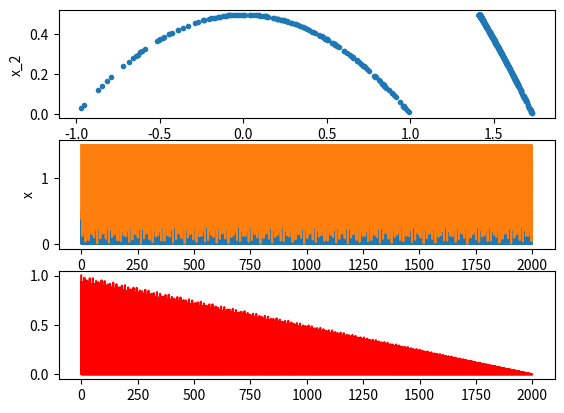

Write Python code to recreate this figure.
#!/usr/bin/python
import numpy as np
import matplotlib.pyplot as plt


################################################################################
# General algorithm:
#   1. Determine whether next event will be a bounce or a collision.
#   2. Determine the time, velocities and positions of that event.
#   3. If time > t_max, then stop.
#   4. Using the time, positions, and velocities of the balls at that event,
#       calculate the time of the next event.

# Find what the next event will be for a given set of intial conditions, and in
#   how much time.
def next_event(xs, vs, t):

    v1, v2 = vs[:,-1]
    x1, x2 = xs[:,-1]

    # Do this by comparing bounce times, using the initial conditions from the
    #   last elements in v and x.
    bounce_time1 = [x for x in np.roots([0.5*g, v1, x1]) if x > 0][0]
    bounce_time2 = [x for x in np.roots([0.5*g, v2, x2]) if x > 0][0]

    # If the second ball would bounce before the first, then a collision will occur
    collide = bounce_time2 < bounce_time1

    # Find the time of the event
    event_time = (x1-x2) / (v2-v1) if collide else bounce_time1

    # Update v and x using kinematics equations
    #   I.e., find where the balls are at the time of the event
    x1 += v1*event_time + 0.5 * g * event_time**2
    v1 += g*event_time

    x2 += v2*event_time + 0.5 * g * event_time**2
    v2 += g*event_time


    # If it's a collision, also reverse the top velocity
    if collide:
        _v2 = (2*m1)/(m1+m2)*v1 - (m1-m2)/(m1+m2)*v2
        _v1 = (m1-m2)/(m1+m2)*v1 + (2*m2)/(m1+m2)*v2

        v1 = _v1
        v2 = _v2

        #x2 += .0000001

    # If it's a bounce, set x1 to absolute value so it doesn't go through the
    #   floor.
    elif not collide:
        x1 = abs(x1)
        v1 *= (-1)


    # Update the entries in the list
    xs = np.append(xs, [[x1],[x2]], axis=1)
    vs = np.append(vs, [[v1],[v2]], axis=1)
    t = np.append(t, t[-1]+event_time)

    #  Return the updated lists
    return xs, vs, t


def trajectories(x, v, t):
    print("Generating trajectory functions")
    # Create functions describing trajectories between events
    # Build a list of each trajectory function, and the domain over
    #   which it applies.
    traj1s = []
    traj2s = []

    for i in range(1,len(t)):
        start = t[i-1]
        end = t[i]

        # These lambda functions calculate the position and velocity of the ball at
        #   some time. This is like a piecewise trajectory function, where each
        #   trajectory is defined within some domain by the initial conditions at
        #   the start of that.
        # The alternative to this would be storing the initial conditions over each
        #   interval and then just calling a trajectory function and passing it those,
        #   but I started with this because I wanted to use np.piecewise() to evaluate
        #   all the times.
        # However, it turned out that doing it that way I had to build a matrix of
        #   booleans that would define at what time each part of the piecewise
        #   function is called. That matrix was of dimension
        #   (number of sampled times * number of events), which rapidly got unmanageably
        #   large. For example, at t=20,000 that was using more than 16GB of memory.
        # As some bonus content on how Python handles lambda functions, variables
        #   in a lambda function are evaluated when the function is called, not when
        #   it's created. Here, that'll cause issues, since I need the initial conditions
        #   to be stored in the lambda. I can get around this by passing them as
        #   default arguments, which are stored when the function is created.
        # It's a little janky, but it works.
        # TODO: There's a better way to do this without having these two mirrored
        #   lines, but whatever.

        # Define position functions
        traj1 = lambda _t, _x=x[0][i-1], _v=v[0][i-1], _start=start: \
            _x + _v*(_t-_start) + 0.5*g*(_t-_start)**2

        traj2 = lambda _t, _x=x[1][i-1], _v=v[1][i-1], _start=start: \
            _x + _v*(_t-_start) + 0.5*g*(_t-_start)**2

        # Define velocity functions
        vel1 = lambda _t, _v=v[0][i-1], _start=start: \
            _v + 0.5*g*(_t-_start)
        vel2 = lambda _t, _v=v[1][i-1], _start=start: \
            _v + 0.5*g*(_t-_start)

        traj1s.append([start, end, traj1, vel1])
        traj2s.append([start, end, traj2, vel2])

    return traj1s, traj2s

def sample_points(traj1s, traj2s, sample_times):
    # Sample the trajectories at each of the points
    print("Sampling points")
    x = [[],[]]
    v = [[],[]]
    for time in sample_times:
        while time > traj1s[0][1]:
            traj1s.pop(0)
            traj2s.pop(0)

        x[0].append(traj1s[0][2](time))
        x[1].append(traj2s[0][2](time))

        v[0].append(traj1s[0][3](time))
        v[1].append(traj2s[0][3](time))

    return x, v
###############################################################################



x1, x2 = 1.0, 3.0
v1, v2 = 0.0, 0.0

m1, m2 = 1., 1.
m = m1 + m2

g = -1

Ei = m1*x1 + m2*x2 + 0.5*m1*v1**2 + 0.5*m2*v2**2

### Normalize positions and velocities
x1 /= Ei/m
x2 /= Ei/m

v1 /= np.sqrt(Ei/m)
v2 /= np.sqrt(Ei/m)

E = 0.5*(m1/m)* v1**2 + 0.5*(m2/m)*v2**2 + (m1/m)*x1 + (m2/m)*x2
print("Initial energy is %f, normalized to %f" % (Ei, E))


tmax = 2000
dt = 1.E-2
steps = tmax/dt

x = np.zeros([2,1])
v = np.zeros([2,1])
t = np.zeros([1])

x[0,0], x[1,0] = x1, x2
v[0,0], v[1,0] = v1, v2

# Find all the events, record the times, positions, and velocities at them,
#   and then interpolate functions between.
while t[-1] <= tmax:

    # Come up with the list of events
    x, v, t = next_event(x, v, t)

print("Found %d events" % (len(t)-1))


##################### Poincare section ##################
# At this point, there's a list of positions, velocities, and times at all the
#   collisions. This is what's needed for part 3, plotting the Poincare section
#   of v2 vs x2 at collision times.
print("Generating Poincare sections")

# For the Poincare section, I want to filter out these events to ONLY collisions.
colls = x[0] == x[1]
print("Found %d collisions" % len([c for c in colls if c == True]))


plt.subplot(311)
# Plot only the collision elements by indexing the arrays with a Boolean mask
plt.plot(v[1, colls], x[1, colls], '.')
plt.xlabel("v_2")
plt.ylabel("x_2")
#########################################################

# Get evenly-spaced trajectories
t1s, t2s = trajectories(x, v, t)
sample_times = np.arange(0,tmax,dt)
x, v = sample_points(t1s, t2s, sample_times)


# Plot trajectories
print("Plotting trajectories")
plt.subplot(312)
plt.plot(sample_times, x[0], sample_times, x[1])
plt.xlabel('t')
plt.ylabel('x')


# Calculate and plot autocorrelation
print("Plotting correlation")
plt.subplot(313)
# plt.acorr(x[0][::10], usevlines=False, normed=True, maxlags=100, linestyle='-')
correlated = np.correlate(x[0][::100], x[0][::100], mode=2)
correlated = correlated[(correlated.size-1)//2 :]
plt.plot(correlated / max(correlated), 'r-')
plt.show()
